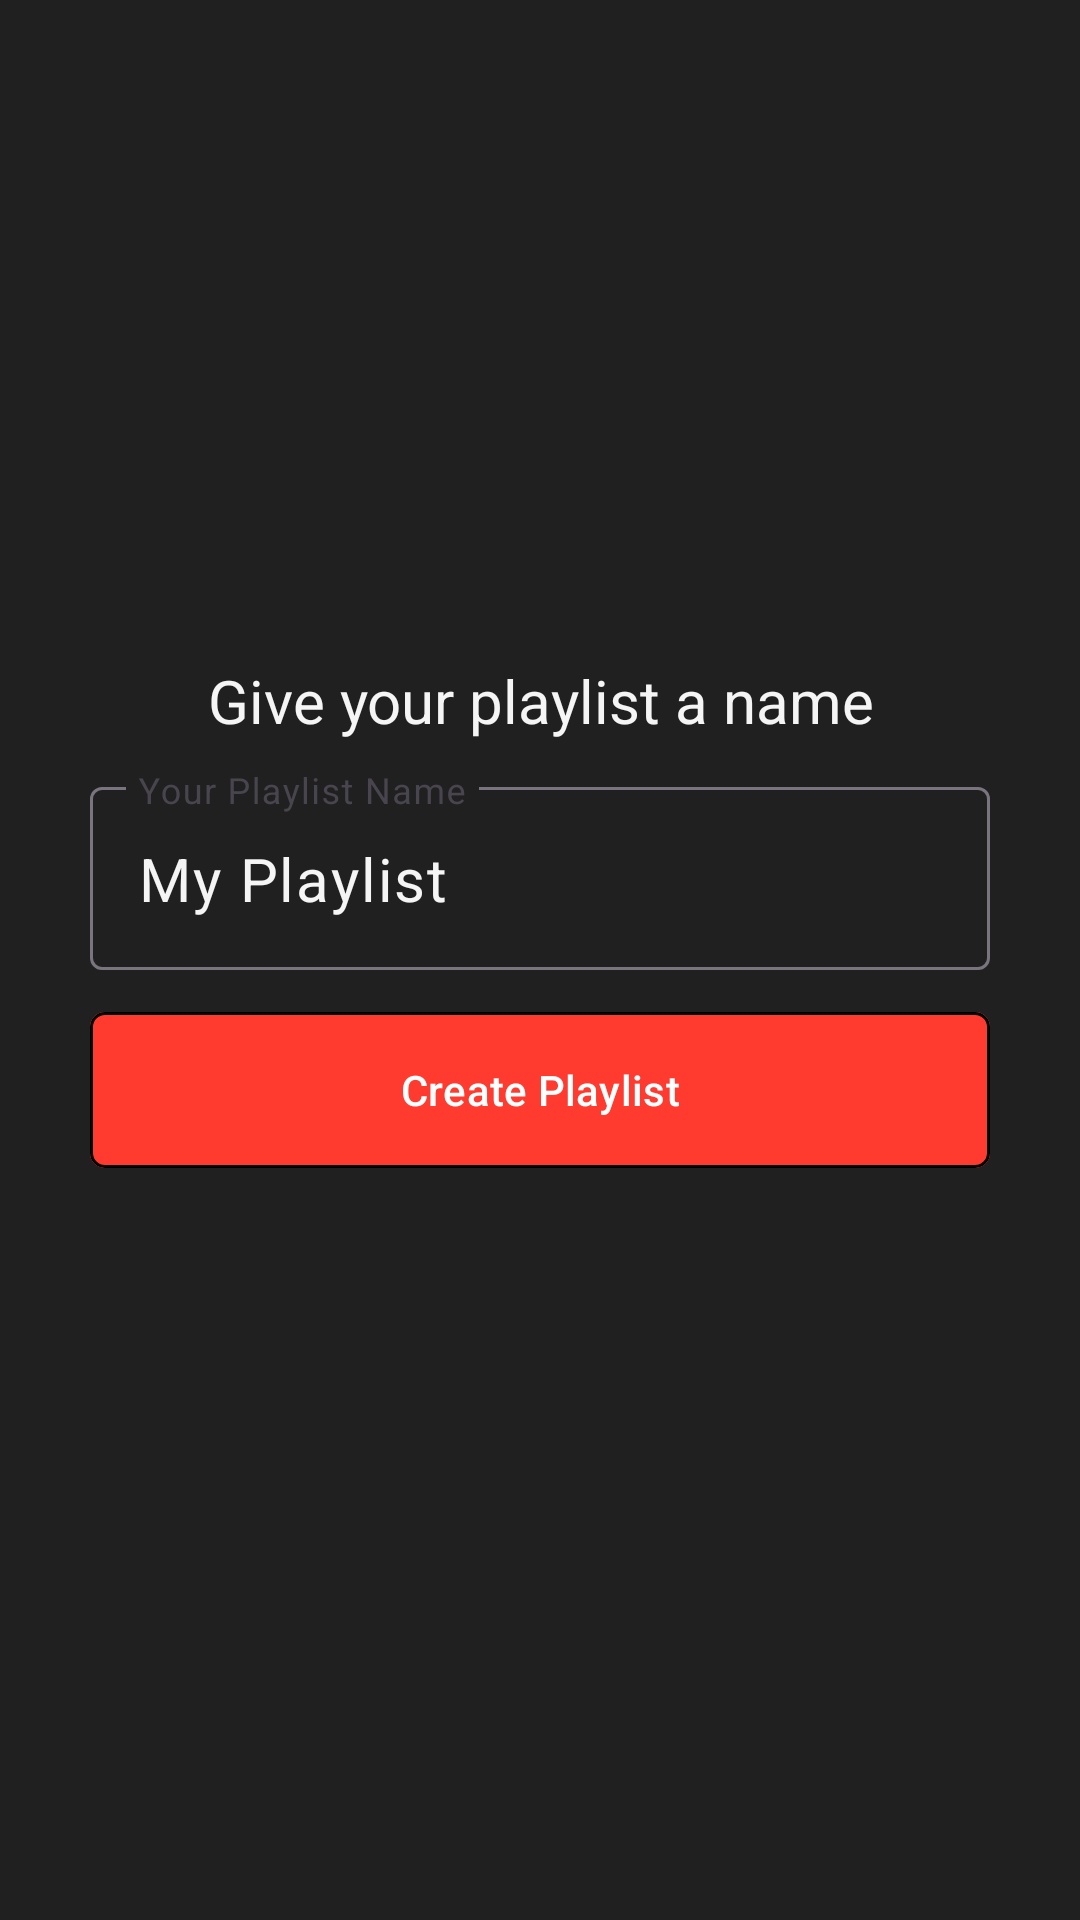

This screen was rendered from an Android layout file. Write that file and the resources it references.
<!-- AndroidManifest.xml: application theme Base.Theme.Vibe -->
<!-- res/layout/fragment_add_playlist_for_user_bottom_sheet.xml -->
<?xml version="1.0" encoding="utf-8" ?>
<androidx.constraintlayout.widget.ConstraintLayout
    xmlns:android="http://schemas.android.com/apk/res/android"
    xmlns:app="http://schemas.android.com/apk/res-auto"
    xmlns:tools="http://schemas.android.com/tools"
    android:layout_width="match_parent"
    android:layout_height="match_parent"
    tools:context=".fragments.AddPlaylistForUserBottomSheetFragment"
    android:background="@color/darkGray">

    <ImageView
        android:id="@+id/ivAddPlaylistImage"
        android:layout_width="200dp"
        android:layout_height="200dp"
        app:layout_constraintEnd_toEndOf="parent"
        app:layout_constraintStart_toStartOf="parent"
        app:layout_constraintTop_toTopOf="parent"
        android:layout_marginTop="@dimen/_10dp"
        android:src="@drawable/default_playlist"/>

    <TextView
        android:id="@+id/tvAddNewPlaylist"
        android:layout_width="match_parent"
        android:layout_height="wrap_content"
        android:text="@string/give_your_playlist_a_name"
        android:layout_marginTop="@dimen/_10dp"
        android:textColor="@color/FlatWhite"
        app:layout_constraintStart_toStartOf="parent"
        app:layout_constraintTop_toBottomOf="@id/ivAddPlaylistImage"
        app:layout_constraintEnd_toEndOf="parent"
        android:gravity="center"
        android:textSize="@dimen/_20sp"/>

    <com.google.android.material.textfield.TextInputLayout
        android:id="@+id/tilPlaylistName"
        android:background="@color/darkGray"
        android:layout_width="match_parent"
        android:layout_height="wrap_content"
        android:layout_marginHorizontal="@dimen/_30dp"
        app:layout_constraintStart_toStartOf="parent"
        android:layout_marginTop="10dp"
        app:layout_constraintEnd_toEndOf="parent"
        app:layout_constraintTop_toBottomOf="@id/tvAddNewPlaylist">

        <com.google.android.material.textfield.TextInputEditText
            android:id="@+id/etPlaylistName"
            android:layout_width="match_parent"
            android:text="My Playlist"
            android:hint="Your Playlist Name"
            android:textColor="@color/FlatWhite"
            android:textSize="@dimen/_20sp"
            android:layout_height="wrap_content"/>

    </com.google.android.material.textfield.TextInputLayout>

    <com.google.android.material.button.MaterialButton
        android:id="@+id/btnCreatePlaylist"
        android:layout_marginHorizontal="@dimen/_30dp"
        app:layout_constraintEnd_toEndOf="parent"
        app:layout_constraintStart_toStartOf="parent"
        app:layout_constraintTop_toBottomOf="@+id/tilPlaylistName"
        android:backgroundTint="@color/flatRed"
        android:text="Create Playlist"
        android:layout_width="match_parent"
        android:layout_height="60dp"
        android:layout_marginTop="@dimen/_10dp"
        app:strokeWidth="1dp"
        app:cornerRadius="5dp"/>

</androidx.constraintlayout.widget.ConstraintLayout>
<!-- resources referenced by this layout -->
<resources>
  <color name="FlatWhite">#F5F5F5</color>
  <color name="darkGray">#202020</color>
  <color name="flatRed">#FF3B30</color>
  <dimen name="_10dp">10dp</dimen>
  <dimen name="_20sp">20sp</dimen>
  <dimen name="_30dp">30dp</dimen>
  <string name="give_your_playlist_a_name">Give your playlist a name</string>
  <style name="Base.Theme.Vibe" parent="Theme.Material3.DayNight.NoActionBar">
          
          
          <item name="windowNoTitle">true</item>
          <item name="android:windowFullscreen">true</item>
          <item name="android:windowTranslucentStatus">true</item>
          
          <item name="colorPrimary">@color/black</item>
          <item name="colorPrimaryVariant">@color/white</item>
          <item name="colorOnPrimary">@color/white</item>
          
          <item name="colorSecondary">@color/white</item>
          <item name="colorSecondaryVariant">@color/white</item>
          <item name="colorOnSecondary">@color/black</item>
          
          <item name="android:statusBarColor">?attr/transitionShapeAppearance</item>
          
          <item name="iconTintColor">@color/FlatWhite</item>
  
          <item name="bottomNavigationStyle">@style/Widget.Vibe.BottomNavigationView</item>
      </style>
  <color name="black">#FF000000</color>
  <color name="white">#FFFFFFFF</color>
  <style name="Widget.Vibe.BottomNavigationView" parent="Widget.MaterialComponents.BottomNavigationView">
          
  
      </style>
</resources>
